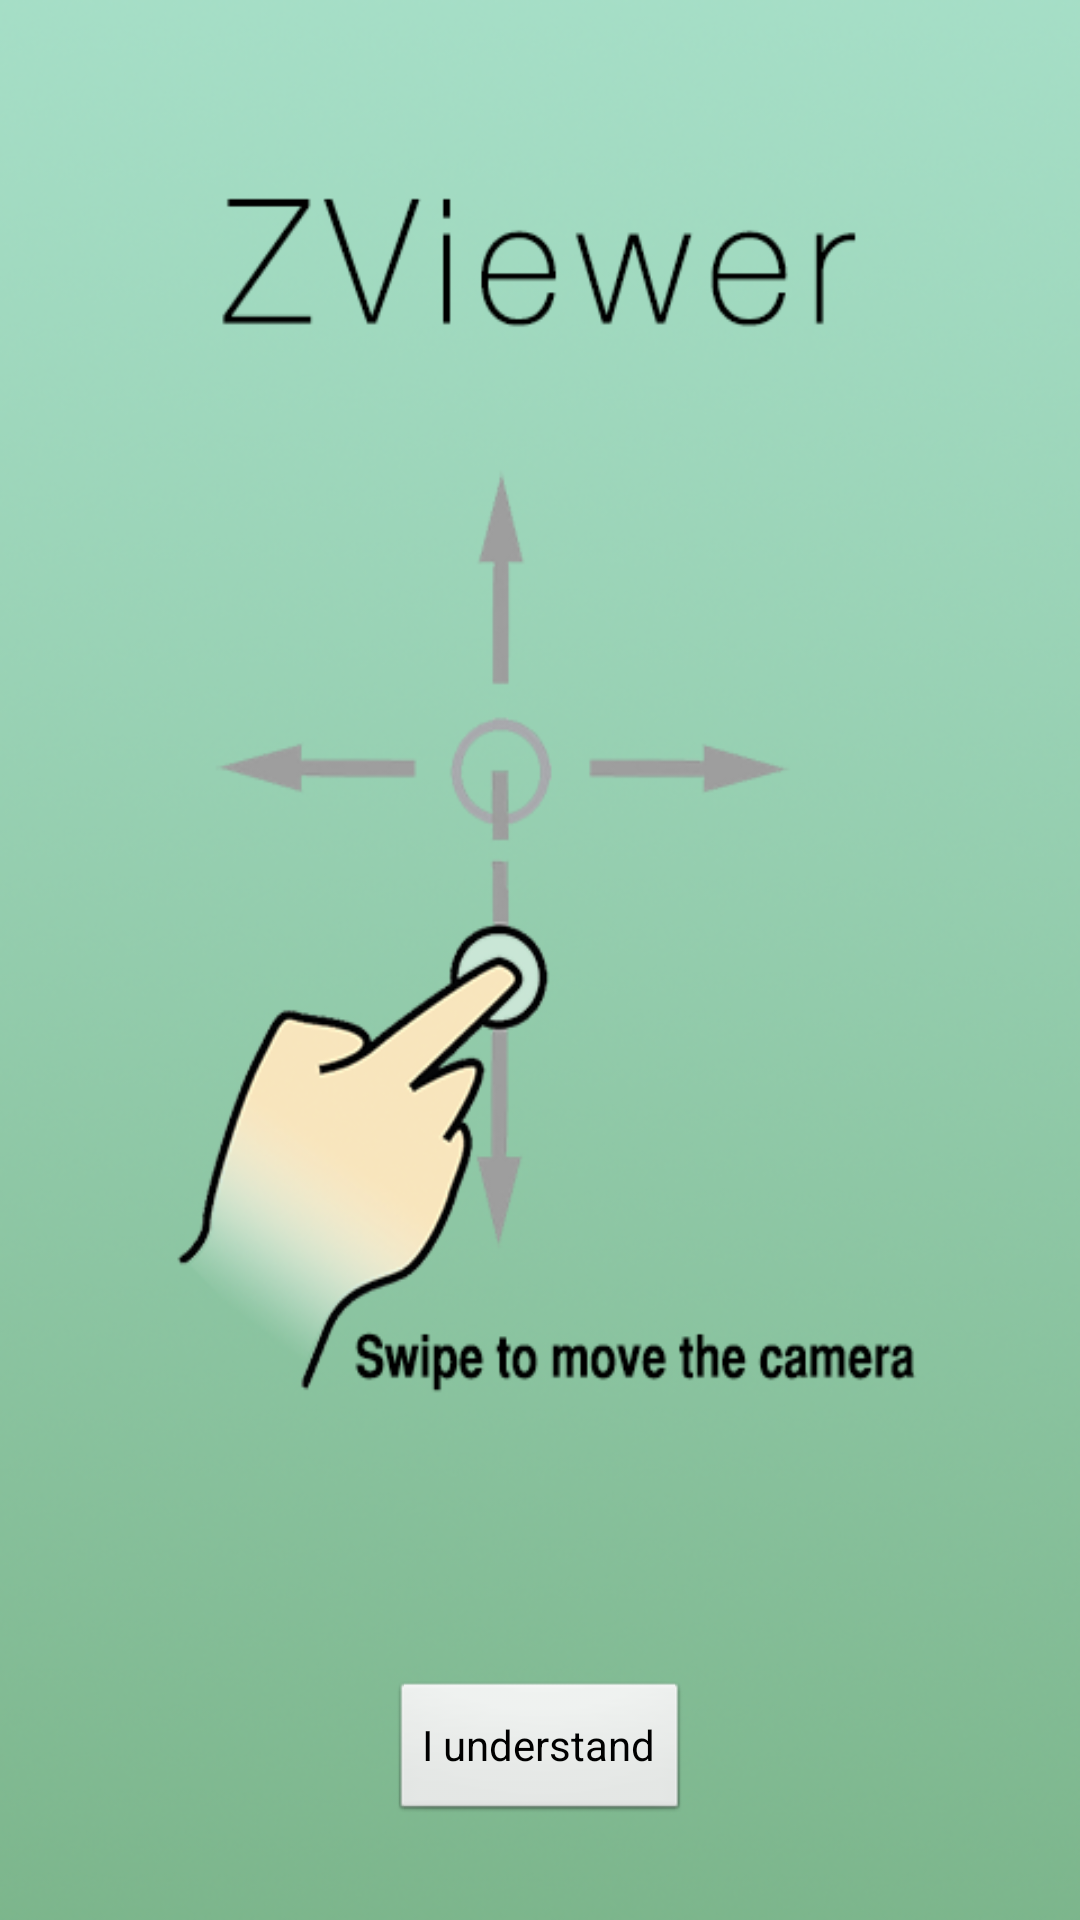

The Android layout XML behind this screen, and the referenced resources:
<!-- AndroidManifest.xml: application theme AppTheme -->
<!-- res/layout/activity_init.xml -->
<RelativeLayout xmlns:android="http://schemas.android.com/apk/res/android"
    xmlns:tools="http://schemas.android.com/tools"
    android:layout_width="match_parent"
    android:layout_height="match_parent"
    android:background="@drawable/bg"
    android:onClick="onClick"
    android:paddingBottom="@dimen/activity_vertical_margin"
    android:paddingLeft="@dimen/activity_horizontal_margin"
    android:paddingRight="@dimen/activity_horizontal_margin"
    android:paddingTop="@dimen/activity_vertical_margin"
    tools:context="com.urbanx.school.zviewer.InitActivity" >

    <Button
        android:id="@+id/button1"
        android:layout_width="wrap_content"
        android:layout_height="wrap_content"
        android:layout_alignParentBottom="true"
        android:layout_centerHorizontal="true"
        android:layout_marginBottom="32dp"
        android:onClick="onClick"
        android:text="I understand" />

</RelativeLayout>
<!-- resources referenced by this layout -->
<resources>
  <!-- drawable bg: png bitmap (drawable-hdpi, 254049 bytes) -->
  <style name="AppTheme" parent="AppBaseTheme">
          
          
      </style>
  <style name="AppBaseTheme" parent="android:Theme.Light">
          
      </style>
</resources>
